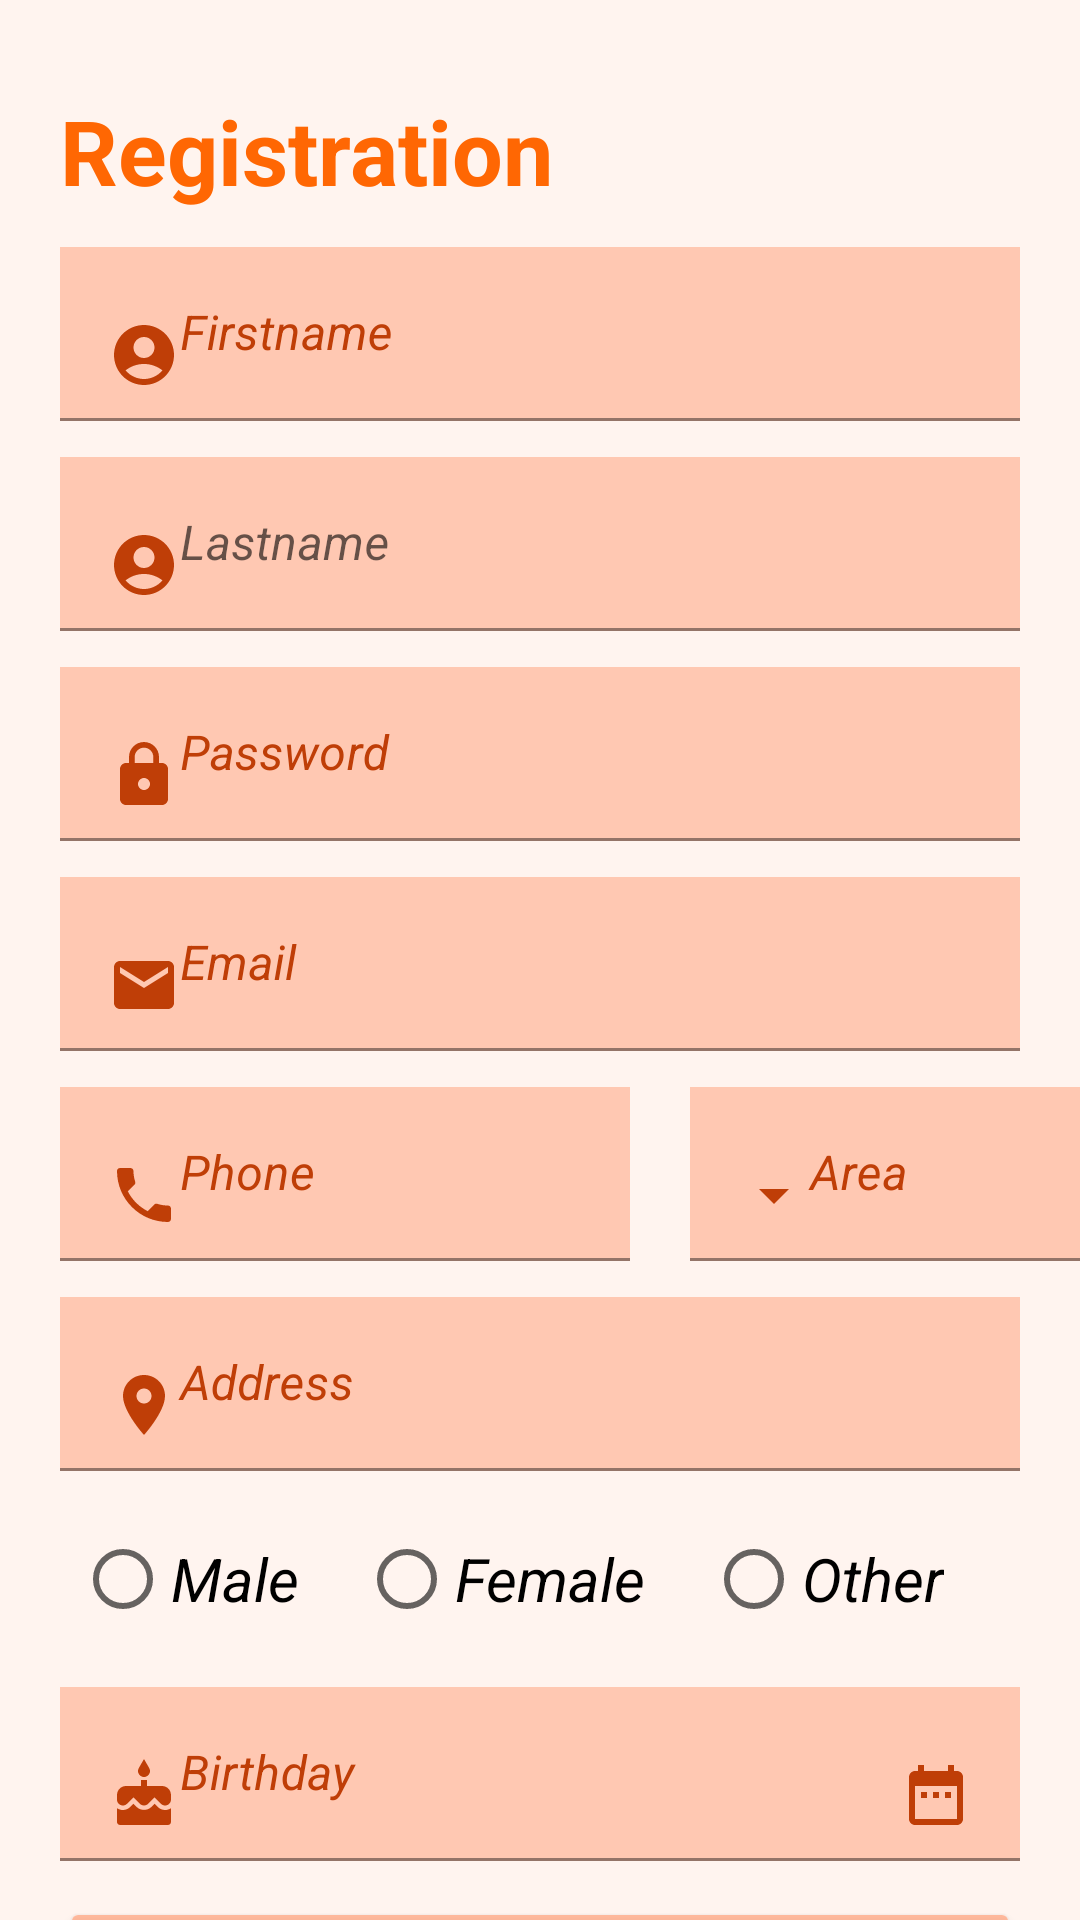

This screen was rendered from an Android layout file. Write that file and the resources it references.
<!-- AndroidManifest.xml: application theme Theme.MyApplication -->
<!-- res/layout/activity_registration_material.xml -->
<?xml version="1.0" encoding="utf-8"?>
<androidx.constraintlayout.widget.ConstraintLayout xmlns:android="http://schemas.android.com/apk/res/android"
    xmlns:app="http://schemas.android.com/apk/res-auto"
    xmlns:tools="http://schemas.android.com/tools"
    android:layout_width="match_parent"
    android:layout_height="match_parent"
    tools:context=".Registration_Material">

    <LinearLayout
        android:layout_width="match_parent"
        android:layout_height="match_parent"
        android:orientation="vertical"
        android:background="#FFF4EF">

        <LinearLayout
            android:layout_width="match_parent"
            android:layout_height="match_parent"
            android:orientation="vertical">

            <TextView
                android:id="@+id/textView13"
                android:layout_width="match_parent"
                android:layout_height="wrap_content"
                android:hint="Registration"
                android:layout_marginTop="30dp"
                android:layout_marginLeft="20dp"
                android:layout_marginBottom="12dp"
                android:textSize="30sp"
                android:textColorHint="#FF6703"
                android:textStyle="bold"/>

            <com.google.android.material.textfield.TextInputLayout
                android:id="@+id/textField1"
                android:layout_width="match_parent"
                android:layout_height="wrap_content"
                android:textColorHint="#BF3E07"
                >

                <com.google.android.material.textfield.TextInputEditText
                    android:layout_width="match_parent"
                    android:layout_height="wrap_content"
                    android:id="@+id/fn"
                    android:hint="Firstname"
                    android:layout_marginBottom="12dp"
                    android:layout_marginLeft="20dp"
                    android:layout_marginRight="20dp"
                    android:background="#FFC8B2"
                    android:inputType="text"
                    android:textStyle="italic"
                    android:drawableStart="@drawable/man"/>

            </com.google.android.material.textfield.TextInputLayout>
            <com.google.android.material.textfield.TextInputLayout
                android:id="@+id/textField2"
                android:layout_width="match_parent"
                android:layout_height="wrap_content"
                android:textColorHint="@color/or"
                >

                <com.google.android.material.textfield.TextInputEditText
                    android:layout_width="match_parent"
                    android:layout_height="wrap_content"
                    android:id="@+id/ln"
                    android:layout_marginBottom="12dp"
                    android:layout_marginLeft="20dp"
                    android:layout_marginRight="20dp"
                    android:background="#FFC8B2"
                    android:inputType="text"
                    android:textStyle="italic"
                    android:hint="Lastname"
                    android:drawableStart="@drawable/man"/>

            </com.google.android.material.textfield.TextInputLayout>
            <com.google.android.material.textfield.TextInputLayout
                android:id="@+id/textField3"
                android:layout_width="match_parent"
                android:layout_height="wrap_content"
                android:textColorHint="#BF3E07"
                >
                <com.google.android.material.textfield.TextInputEditText
                    android:layout_width="match_parent"
                    android:layout_height="wrap_content"
                    android:id="@+id/password"
                    android:layout_marginBottom="12dp"
                    android:layout_marginLeft="20dp"
                    android:layout_marginRight="20dp"
                    android:background="#FFC8B2"
                    android:hint="Password"
                    android:inputType="textPassword"
                    android:textStyle="italic"
                    android:drawableStart="@drawable/lock" />
            </com.google.android.material.textfield.TextInputLayout>

            <com.google.android.material.textfield.TextInputLayout
                android:id="@+id/textField4"
                android:layout_width="match_parent"
                android:layout_height="wrap_content"
                android:textColorHint="#BF3E07"
                >
                <com.google.android.material.textfield.TextInputEditText
                    android:layout_width="match_parent"
                    android:layout_height="wrap_content"
                    android:id="@+id/email"
                    android:layout_marginBottom="12dp"
                    android:layout_marginLeft="20dp"
                    android:layout_marginRight="20dp"
                    android:background="#FFC8B2"
                    android:inputType="textEmailAddress"
                    android:textStyle="italic"
                    android:hint="Email"
                    android:drawableStart="@drawable/email"/>
            </com.google.android.material.textfield.TextInputLayout>

            <LinearLayout
                android:layout_width="match_parent"
                android:layout_height="wrap_content"
                android:orientation="horizontal">
                <com.google.android.material.textfield.TextInputLayout
                    android:id="@+id/textField5"
                    android:layout_width="wrap_content"
                    android:layout_height="wrap_content"
                    android:textColorHint="#BF3E07"
                    >
                    <com.google.android.material.textfield.TextInputEditText
                        android:layout_width="190dp"
                        android:layout_height="wrap_content"
                        android:id="@+id/phone"
                        android:hint="Phone"
                        android:layout_marginBottom="12dp"
                        android:layout_marginLeft="20dp"
                        android:background="#FFC8B2"
                        android:inputType="phone"
                        android:textStyle="italic"
                        android:width="20dp"
                        android:drawableStart="@drawable/phone"/>
                </com.google.android.material.textfield.TextInputLayout>
                <com.google.android.material.textfield.TextInputLayout
                    android:id="@+id/textField6"
                    android:layout_width="wrap_content"
                    android:layout_height="wrap_content"
                    android:textColorHint="#BF3E07"
                    >
                    <com.google.android.material.textfield.TextInputEditText
                        android:layout_width="160dp"
                        android:layout_height="wrap_content"
                        android:id="@+id/area"
                        android:layout_marginLeft="20dp"
                        android:background="#FFC8B2"
                        android:inputType="none"
                        android:textStyle="italic"
                        android:hint="Area"
                        android:drawableStart="@drawable/drop_down"/>
                </com.google.android.material.textfield.TextInputLayout>

            </LinearLayout>
            <com.google.android.material.textfield.TextInputLayout
                android:id="@+id/textField7"
                android:layout_width="match_parent"
                android:layout_height="wrap_content"
                android:textColorHint="#BF3E07"
                >
                <com.google.android.material.textfield.TextInputEditText
                    android:layout_width="match_parent"
                    android:layout_height="wrap_content"
                    android:id="@+id/address"
                    android:layout_marginLeft="20dp"
                    android:layout_marginRight="20dp"
                    android:layout_marginBottom="12dp"
                    android:background="#FFC8B2"
                    android:inputType="textMultiLine"
                    android:textStyle="italic"
                    android:hint="Address"
                    android:drawableStart="@drawable/location"/>
            </com.google.android.material.textfield.TextInputLayout>

            <RadioGroup
                android:layout_width="match_parent"
                android:layout_height="wrap_content"
                android:id="@+id/rg">

            <LinearLayout
                android:layout_width="wrap_content"
                android:layout_height="match_parent"
                android:orientation="horizontal"
                android:layout_marginBottom="12dp"
                android:layout_gravity="center">

                <RadioButton
                    android:id="@+id/radioButton1"
                    android:layout_width="wrap_content"
                    android:layout_height="wrap_content"
                    android:layout_weight="1"
                    android:text="Male"
                    android:textSize="20sp"
                    android:textStyle="italic"
                    android:textColor="@color/or"
                    android:layout_marginRight="20dp"/>

                <RadioButton
                    android:id="@+id/radioButton2"
                    android:layout_width="wrap_content"
                    android:layout_height="wrap_content"
                    android:text="Female"
                    android:layout_marginRight="20dp"

                    android:textSize="20sp"
                    android:textStyle="italic"
                    android:textColor="@color/or"/>
                <RadioButton
                    android:id="@+id/radioButton3"
                    android:layout_width="wrap_content"
                    android:layout_height="wrap_content"
                    android:text="Other"
                    android:layout_marginRight="20dp"

                    android:textSize="20sp"
                    android:textStyle="italic"
                    android:textColor="@color/or"/>
            </LinearLayout>
            </RadioGroup>
            <com.google.android.material.textfield.TextInputLayout
                android:id="@+id/textField8"
                android:layout_width="match_parent"
                android:layout_height="wrap_content"
                android:textColorHint="#BF3E07"
                >
                <com.google.android.material.textfield.TextInputEditText
                    android:layout_width="match_parent"
                    android:layout_height="wrap_content"
                    android:id="@+id/birthday"
                    android:layout_marginLeft="20dp"
                    android:layout_marginRight="20dp"
                    android:layout_marginBottom="12dp"
                    android:hint="Birthday"
                    android:background="#FFC8B2"
                    android:inputType="date"
                    android:textStyle="italic"
                    android:drawableStart="@drawable/cake"
                    android:drawableEnd="@drawable/date"
                    />
            </com.google.android.material.textfield.TextInputLayout>

            <Button
                android:id="@+id/button"
                android:layout_width="match_parent"
                android:layout_height="60sp"
                android:text="REGISTER"
                android:layout_marginLeft="20dp"
                android:layout_marginRight="20dp"
                android:textStyle="italic"
                android:textSize="20sp"
                android:textColor="@color/or"
                android:backgroundTint="#8DFF8A5B"/>

        </LinearLayout>

    </LinearLayout>
</androidx.constraintlayout.widget.ConstraintLayout>
<!-- resources referenced by this layout -->
<resources>
  <!-- drawable date (drawable) -->
  <vector xmlns:android="http://schemas.android.com/apk/res/android" android:autoMirrored="true" android:height="24dp" android:tint="#BF3E07" android:viewportHeight="24" android:viewportWidth="24" android:width="24dp">
        
      <path android:fillColor="@android:color/white" android:pathData="M9,11L7,11v2h2v-2zM13,11h-2v2h2v-2zM17,11h-2v2h2v-2zM19,4h-1L18,2h-2v2L8,4L8,2L6,2v2L5,4c-1.11,0 -1.99,0.9 -1.99,2L3,20c0,1.1 0.89,2 2,2h14c1.1,0 2,-0.9 2,-2L21,6c0,-1.1 -0.9,-2 -2,-2zM19,20L5,20L5,9h14v11z"/>
      
  </vector>
  <!-- drawable drop_down (drawable) -->
  <vector xmlns:android="http://schemas.android.com/apk/res/android" android:autoMirrored="true" android:height="24dp" android:tint="#BF3E07" android:viewportHeight="24" android:viewportWidth="24" android:width="24dp">
        
      <path android:fillColor="@android:color/white" android:pathData="M7,10l5,5 5,-5z"/>
      
  </vector>
  <!-- drawable email (drawable) -->
  <vector xmlns:android="http://schemas.android.com/apk/res/android" android:autoMirrored="true" android:height="24dp" android:tint="#BF3E07" android:viewportHeight="24" android:viewportWidth="24" android:width="24dp">
        
      <path android:fillColor="@android:color/white" android:pathData="M20,4L4,4c-1.1,0 -1.99,0.9 -1.99,2L2,18c0,1.1 0.9,2 2,2h16c1.1,0 2,-0.9 2,-2L22,6c0,-1.1 -0.9,-2 -2,-2zM20,8l-8,5 -8,-5L4,6l8,5 8,-5v2z"/>
      
  </vector>
  <!-- drawable location (drawable) -->
  <vector xmlns:android="http://schemas.android.com/apk/res/android" android:autoMirrored="true" android:height="24dp" android:tint="#BF3E07" android:viewportHeight="24" android:viewportWidth="24" android:width="24dp">
        
      <path android:fillColor="@android:color/white" android:pathData="M12,2C8.13,2 5,5.13 5,9c0,5.25 7,13 7,13s7,-7.75 7,-13c0,-3.87 -3.13,-7 -7,-7zM12,11.5c-1.38,0 -2.5,-1.12 -2.5,-2.5s1.12,-2.5 2.5,-2.5 2.5,1.12 2.5,2.5 -1.12,2.5 -2.5,2.5z"/>
      
  </vector>
  <!-- drawable lock (drawable) -->
  <vector xmlns:android="http://schemas.android.com/apk/res/android" android:autoMirrored="true" android:height="24dp" android:tint="#BF3E07" android:viewportHeight="24" android:viewportWidth="24" android:width="24dp">
        
      <path android:fillColor="@android:color/white" android:pathData="M18,8h-1L17,6c0,-2.76 -2.24,-5 -5,-5S7,3.24 7,6v2L6,8c-1.1,0 -2,0.9 -2,2v10c0,1.1 0.9,2 2,2h12c1.1,0 2,-0.9 2,-2L20,10c0,-1.1 -0.9,-2 -2,-2zM12,17c-1.1,0 -2,-0.9 -2,-2s0.9,-2 2,-2 2,0.9 2,2 -0.9,2 -2,2zM15.1,8L8.9,8L8.9,6c0,-1.71 1.39,-3.1 3.1,-3.1 1.71,0 3.1,1.39 3.1,3.1v2z"/>
      
  </vector>
  <!-- drawable man (drawable) -->
  <vector xmlns:android="http://schemas.android.com/apk/res/android" android:autoMirrored="true" android:height="24dp" android:tint="#BF3E07" android:viewportHeight="24" android:viewportWidth="24" android:width="24dp">
        
      <path android:fillColor="@android:color/white" android:pathData="M12,2C6.48,2 2,6.48 2,12s4.48,10 10,10s10,-4.48 10,-10S17.52,2 12,2zM12,6c1.93,0 3.5,1.57 3.5,3.5S13.93,13 12,13s-3.5,-1.57 -3.5,-3.5S10.07,6 12,6zM12,20c-2.03,0 -4.43,-0.82 -6.14,-2.88C7.55,15.8 9.68,15 12,15s4.45,0.8 6.14,2.12C16.43,19.18 14.03,20 12,20z"/>
      
  </vector>
  <style name="Theme.MyApplication" parent="Base.Theme.MyApplication" />
  <style name="Base.Theme.MyApplication" parent="Theme.MaterialComponents.DayNight.DarkActionBar">
          
          
          <item name="colorPrimary">#B85429</item>
          <item name="colorPrimaryVariant">#6A564E</item>
          <item name="colorOnPrimary">@color/black</item>
      </style>
  <color name="black">#000000</color>
</resources>
